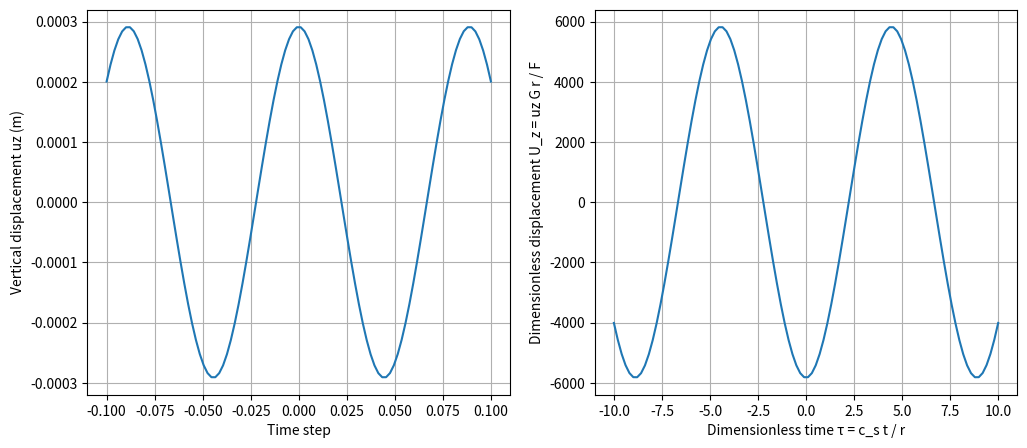

Recreate this plot in Python.
import numpy as np
import numpy.typing as Npt
from scipy.optimize import brentq
from scipy.integrate import trapezoid
from numpy.polynomial.hermite import hermgauss
import matplotlib.pyplot as plt


class MovingLoadElasticHalfSpace:
    """
    Implementation of the analytical solution for a moving load on an elastic half-space.
    Based on :cite:`Fryba_2013` (Chapter 18).
    The solution is only valid for subsonic load speeds (c < c2), and only computes vertical displacements.

    """

    def __init__(self, E: float, nu: float, rho: float, force: float, speed: float):
        """
        Initialize the elastic half-space model.

        Args:
            - E (float): Young's modulus (Pa)
            - nu (float): Poisson's ratio (dimensionless)
            - rho (float): Density (kg/m³)
            - force (float): Magnitude of the concentrated force (N)
            - speed (float): Speed of the moving load (m/s)
        """
        self.E = E
        self.nu = nu
        self.rho = rho
        self.force = force
        self.speed = speed

        # Lamé parameters
        self.lame_lambda = (E * nu) / ((1 + nu) * (1 - 2 * nu))  # First Lamé parameter
        self.G = E / (2 * (1 + nu))  # Shear modulus
        self.M = E * (1 - nu) / ((1 + nu) * (1 - 2 * nu))  # P-wave modulus

        # Wave speeds
        self.cp = np.sqrt(self.M / self.rho)  # P-wave speed
        self.cs = np.sqrt(self.G / self.rho)  # S-wave speed
        self.cr = self.Rayleigh_wave_speed()  # Rayleigh wave speed

        if self.speed > self.cr:
            raise ValueError("Error: The current implementation only supports subsonic speeds (c < cr).")

        # Parameters
        self.Gp = None  # Green's function for P-waves
        self.Gs = None  # Green's function for S-waves
        self.vertical_displacement = None  # Vertical displacement uz

        # wave Mach number
        self.Mp = self.speed / self.cp
        self.Ms = self.speed / self.cs
        # wave decay parameters
        self.beta_p = np.sqrt(1 - self.Mp**2)
        self.beta_s = np.sqrt(1 - self.Ms**2)
        self.beta_r = np.sqrt(1 - (self.speed / self.cr)**2)

        # Gaussian quadrature points and weights
        self.n_gh = 128
        self.gh_x, self.gh_w = hermgauss(self.n_gh)

    @staticmethod
    def __rayleigh_func(xi: float, eta: float) -> float:
        """
        Rayleigh function for computing the Rayleigh wave speed.

        Args:
            - xi (float): Dimensionless Rayleigh speed (c_r / c_s)
            - eta (float): Ratio of shear wave speed to compressional wave speed (c_s / c_p)

        Returns:
            - (float): Value of the Rayleigh function
        """
        return xi**3 - 8 * xi**2 + 8 * xi * (3 - 2 * eta) - 16 * (1 - eta)

    def Rayleigh_wave_speed(self):
        """
        Compute the Rayleigh wave speed c_r based on the material properties.

        It solves Rayleigh equation: ξ³ - 8ξ² + 8ξ(3 - 2n) - 16(1 - η) = 0
        See: https://en.wikipedia.org/wiki/Rayleigh_wave
        """

        eta = self.cs**2 / self.cp**2

        # solve cubic equation for qsi
        xi = brentq(self.__rayleigh_func, 0, 0.99, args=(eta, ))
        return np.sqrt(xi) * self.cs

    def compute_vertical_displacement(self,
                                      x: float,
                                      y: float,
                                      z: float,
                                      t: float,
                                      ky_max: float = 10.,
                                      n_tau=100,
                                      n_ky=400) -> float:
        """
        Compute the vertical displacement at a given point and time.

        It assumes that the poin load moves along the y-axis.

        Args:
            - x (float): x-coordinate of the observation point (m)
            - y (float): y-coordinate of the observation point (m)
            - z (float): z-coordinate of the observation point (m)
            - t (float): time (s)
        Returns:
            - uz (float): vertical displacement at the observation point (m)
        """

        # Cylindrical coordinates
        r = np.sqrt(x**2 + z**2)
        theta = np.arctan2(z, x)

        # Moving coordinate
        y_prime = y - self.speed * t

        # ky limits for integration
        ky = np.linspace(-ky_max, ky_max, n_ky)
        # tau limits for integration
        # Decay factor is exp(-|ky| * r * tau**2)
        # We need |ky|*r*tau**2 approx 10 for convergence
        tau_max = np.sqrt(12 / (ky_max * r))
        tau = np.linspace(-tau_max, tau_max, n_tau)

        self.Gp = np.zeros_like(ky, dtype=complex)
        self.Gs = np.zeros_like(ky, dtype=complex)

        for i, ky_i in enumerate(ky):
            self.Gp[i] = self.__Gp(theta, tau, ky_i, r, z)
            self.Gs[i] = self.__Gs(theta, tau, ky_i, r, z)

        # Synthesis of Fourier components Equation 13
        integrand = (self.Gp + self.Gs) * np.exp(-1j * ky * y_prime)
        I_ky = trapezoid(integrand, x=ky)

        # scale factor Equation 10c
        self.vertical_displacement = -self.force / (4 * np.pi**2 * self.G) * I_ky

        return np.real(self.vertical_displacement)

    def __Gp(self, theta: float, tau: Npt.NDArray, ky: float, r: float, z: float):

        # compute angles for region classification (Fig 3)
        theta_r = np.arccos(np.real(self.beta_r / self.beta_p))
        theta_s = np.arccos(np.real(self.beta_s / self.beta_p))

        if theta_r < theta < np.pi - theta_r:
            region = 'I'
        elif (0 <= theta < theta_s) or (np.pi - theta_s < theta <= np.pi):
            region = 'III'
        else:
            region = 'II'

        # Equation 24
        kx_bar = -1j * np.cos(theta) * (tau**2 + self.beta_p) + tau * np.sin(theta) * np.sqrt(tau**2 + 2 * self.beta_p)

        # Equation 25
        diff_kx_bar = -1j * np.cos(theta) * 2 * tau + \
            np.sin(theta) * (np.sqrt(tau**2 + 2*self.beta_p + 0j) +
                             tau**2 * np.sin(theta) / np.sqrt(tau**2 + 2*self.beta_p))

        # variables between Equation 5 and 6
        kx = ky * kx_bar
        k_sq = kx**2 + ky**2
        kp = self.Mp * ky
        ks = self.Ms * ky
        v = np.sqrt(k_sq - kp**2)
        v_prime = np.sqrt(k_sq - ks**2)

        # compute Rayleigh denominator
        F, F_prime = self.__rayleigh_denominator(k_sq, kx, kx_bar, ks, v, v_prime)

        # Equation 8
        A = (2 * k_sq - ks**2) / F
        # Equation 10c
        E = -v * A * np.exp(-v * z)

        # Equation 14
        integral = (E / F) * diff_kx_bar * np.exp(-ky * r * tau**2)
        # Integrate using trapezoidal rule
        integral_sdp = trapezoid(integral, x=tau)
        # Using Gaussian quadrature
        # integral_sdp = np.sum(weight * (E / F) * diff_kx_bar)

        # Equation 25
        Gp = ky * np.exp(-ky * r * self.beta_p) * integral_sdp

        # perform pole correction
        correction = self.__pole_correction_p(region, theta, ky, E, F, F_prime, kx_bar, diff_kx_bar, v, z)

        Gp += correction

        return Gp

    def __Gs(self, theta: float, tau: Npt.NDArray, ky: float, r: float, z: float):

        # compute angles for region classification (Fig 5)
        theta_r_star = np.arccos(np.real(self.beta_r / self.beta_s))

        if theta_r_star < theta < np.pi - theta_r_star:
            region = 'I'
        else:
            region = 'II'

        if ky <= 0:
            return 0

        # a = r * ky
        # t = self.gh_x / np.sqrt(a)
        # weight = self.gh_w / np.sqrt(a)

        # Equation 34
        kx_bar = -1j * np.cos(theta) * (tau**2 + self.beta_s) + tau * np.sin(theta) * np.sqrt(tau**2 + 2 * self.beta_s)

        # Equation 35
        diff_kx_bar = -1j * np.cos(theta) * 2 * tau + \
            np.sin(theta) * (np.sqrt(tau**2 + 2*self.beta_s) +
                             tau**2 * np.sin(theta) / np.sqrt(tau**2 + 2*self.beta_s))

        # variables between Equation 5 and 6
        kx = ky * kx_bar
        k_sq = kx**2 + ky**2
        kp = self.Mp * ky
        ks = self.Ms * ky
        v = np.sqrt(k_sq - kp**2)
        v_prime = np.sqrt(k_sq - ks**2)

        # compute Rayleigh denominator
        F, F_prime = self.__rayleigh_denominator(k_sq, kx, kx_bar, ks, v, v_prime)

        # Equation 7
        C = 2 * v / F
        # Equation 10c
        E = k_sq * C * np.exp(-v_prime * z)

        # Equation 14
        integral = (E / F) * diff_kx_bar * np.exp(-ky * r * tau**2)

        # Integrate using trapezoidal rule
        integral_sdp = trapezoid(integral, x=tau)
        # Using Gaussian quadrature
        # integral_sdp = np.sum(weight * (E / F) * diff_kx_bar)

        # Equation 25
        Gs = ky * np.exp(-ky * r * self.beta_s) * integral_sdp

        # perform pole correction
        correction = self.__pole_correction_s(region, theta, ky, E, F_prime)

        Gs += correction
        return Gs

    def __pole_correction_p(self, region: str, theta: float, ky: float, E: Npt.NDArray, F: Npt.NDArray,
                            F_prime: Npt.NDArray, kx_bar: Npt.NDArray, diff_kx_bar: Npt.NDArray, v: Npt.NDArray,
                            z: float) -> Npt.NDArray:
        """
        Perform pole correction for the Green's function.

        Args:
            - region (str): Region classification ('I', 'II', 'III')
            - theta (float): Angle in cylindrical coordinates
            - ky (Npt.NDArray): Array of ky values
            - E (Npt.NDArray): Array of E values from Equation 8
            - F (Npt.NDArray): Array of Rayleigh function values
            - F_prime (Npt.NDArray): Array of derivatives of the Rayleigh function
            - kx_bar (Npt.NDArray): Array of kx_bar values
            - diff_kx_bar (Npt.NDArray): Array of derivatives of kx_bar
            - v (Npt.NDArray): Array of v values
            - x (float): x-coordinate of the observation point (m)
            - z (float): z-coordinate of the observation point (m)

        Returns:
            - correction (Npt.NDArray): Pole correction values
        """
        if region == 'I':
            return 0.0

        # Pole location in normalized plane
        kx_bar_pole = -1j * self.beta_r * np.cos(theta)

        kx = ky * kx_bar_pole
        k_sq = kx**2 + ky**2
        kp = self.Mp * ky
        ks = self.Ms * ky
        v = np.sqrt(k_sq - kp**2)
        v_prime = np.sqrt(k_sq - ks**2)

        _, F_prime = self.__rayleigh_denominator(k_sq, kx, kx_bar_pole, ks, v, v_prime)

        # Equation 28
        v_r_bar = np.sqrt(self.beta_p**2 - self.beta_r**2)
        x = r * np.cos(theta)
        exponent = -ky * (v_r_bar * z + self.beta_r * x * np.sign(np.cos(theta)))

        correction = (-np.sign(np.cos(theta)) * 2 * np.pi * 1j * (E / F_prime) * np.exp(exponent))

        if region == 'II':
            return correction

        if region == 'III':
            # Equation 31
            integral = E / F * np.exp(-ky * v * z + 1j * diff_kx_bar * x)
            correction += trapezoid(integral, dx=kx_bar)
            return correction

    def __pole_correction_s(self, region: str, theta: float, ky: float, E: Npt.NDArray,
                            F_prime: Npt.NDArray) -> Npt.NDArray:
        """
        Perform pole correction for the Green's function.

        Args:
            - region (str): Region classification ('I', 'II')
            - theta (float): Angle in cylindrical coordinates
            - ky (Npt.NDArray): Array of ky values
            - E (Npt.NDArray): Array of E values from Equation 8
            - F_prime (Npt.NDArray): Array of derivatives of the Rayleigh function

        Returns:
            - correction (Npt.NDArray): Pole correction values
        """
        if region == 'I':
            return 0.0

        # Pole location in normalized plane
        kx_bar_pole = -1j * self.beta_s * np.cos(theta)

        kx = ky * kx_bar_pole
        k_sq = kx**2 + ky**2
        kp = self.Mp * ky
        ks = self.Ms * ky
        v = np.sqrt(k_sq - kp**2)
        v_prime = np.sqrt(k_sq - ks**2)

        _, F_prime = self.__rayleigh_denominator(k_sq, kx, kx_bar_pole, ks, v, v_prime)

        v_r_bar = np.sqrt(self.beta_s**2 - self.beta_r**2)
        exponent = -ky * (v_r_bar * z + self.beta_r * x * np.sign(np.cos(theta)))
        correction = (-np.sign(np.cos(theta)) * 2 * np.pi * 1j * (E / F_prime) * np.exp(exponent))
        return correction

    def __rayleigh_denominator(self, k_sq: Npt.NDArray, kx: Npt.NDArray, kx_bar: Npt.NDArray, ks: Npt.NDArray,
                               v: Npt.NDArray, v_prime: Npt.NDArray) -> Npt.NDArray:
        """
        Compute Rayleigh function F(k) and their derivative F'(k).

        Args:
            - k_sq (Npt.NDArray): Array of k squared values
            - ky (Npt.NDArray): Array of ky values
            - ks (Npt.NDArray): Array of ks values
            - kx_bar (Npt.NDArray): Array of kx_bar values
            - v (Npt.NDArray): Array of v values
            - v_prime (Npt.NDArray): Array of v_prime values

        Returns:
            - F (Npt.NDArray): Array of Rayleigh function values
        """
        # Equation 9
        F = (2 * k_sq - ks**2)**2 - 4 * k_sq * v * v_prime

        # Derivative of F with respect to kx_bar (Equation 29) - NOTE: this equation is wrong the the paper
        # I fixed it with Maxima
        F_prime = 2*(4*kx_bar+(2*self.Ms**2*kx**2)/kx_bar**3)*(2*kx_bar**2-(self.Ms**2*kx**2)/kx_bar**2) - \
            8 * kx_bar * v * v_prime + 2 * self.Mp * kx * v_prime / v + 2 * self.Ms * kx * v / v_prime

        return F, F_prime


def main():
    # Example usage
    E = 30e6  # Pa
    nu = 0.1  # dimensionless
    rho = 2000  # kg/m³
    force = -1e3  # N
    speed = 700  # m/s

    # 1. Defined Constants from Paper
    c_s_target = 1000.0  # m/s
    c_p_target = 1732.0  # m/s
    rho = 2000.0  # kg/m^3 (Arbitrary scaling factor, cancels out in dimensionless results)
    nu = 0.25  # Poisson's ratio

    # 2. Back-calculate Young's Modulus E to match cs = 1000 m/s
    # Formula: cs = sqrt( G / rho ) and G = E / (2*(1+nu))
    # Therefore: E = rho * cs^2 * 2 * (1 + nu)
    E = rho * (c_s_target**2) * 2 * (1 + nu)  # Result: 5e9 Pa

    x, y, z = 0.0, 0.0, 10
    time = np.linspace(-0.1, 0.1, num=100)

    model = MovingLoadElasticHalfSpace(E, nu, rho, force, speed)

    uz = []
    for t in time:
        model.compute_vertical_displacement(x, y, z, t, ky_max=10.0, n_ky=100)
        uz.append(np.real(model.vertical_displacement))

    radius = np.sqrt(x**2 + z**2)
    shear_modulus = model.G

    tau = model.cs * time / radius
    dimensionless_displacement = np.array(uz) * shear_modulus * radius / model.force

    fig, ax = plt.subplots(ncols=2, nrows=1, figsize=(12, 5))

    ax[0].plot(time, uz)
    ax[0].set_xlabel("Time step")
    ax[0].set_ylabel("Vertical displacement uz (m)")
    ax[0].grid()

    ax[1].plot(tau, dimensionless_displacement)
    ax[1].set_xlabel("Dimensionless time τ = c_s t / r")
    ax[1].set_ylabel("Dimensionless displacement U_z = uz G r / F")
    ax[1].grid()
    plt.savefig("moving.png")
    plt.show()


if __name__ == "__main__":
    main()
